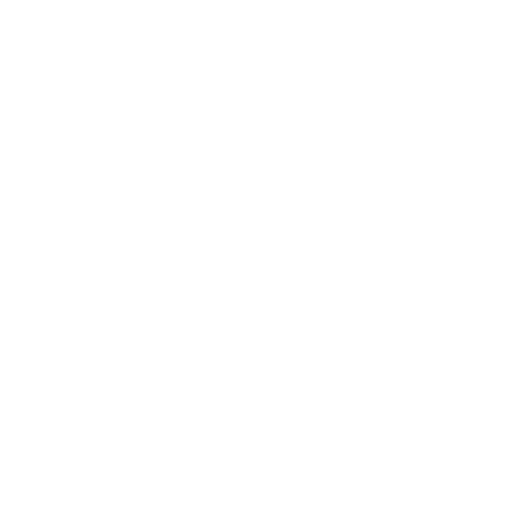
t = 0.00 s
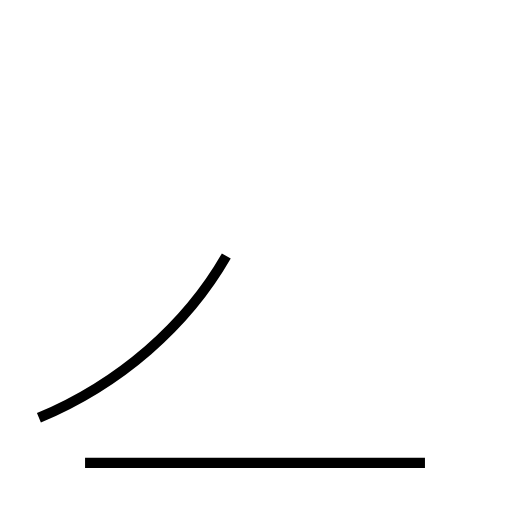
t = 1.73 s
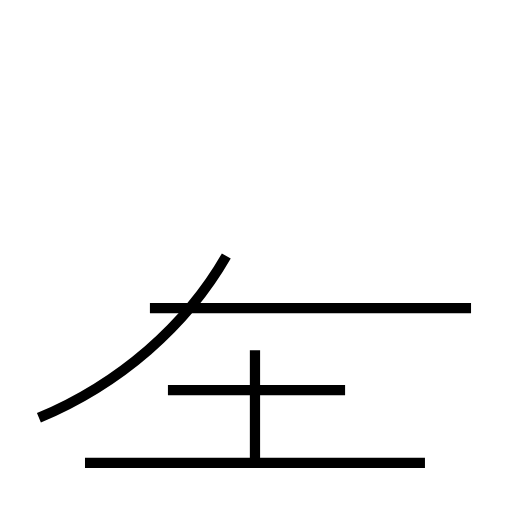
t = 3.52 s
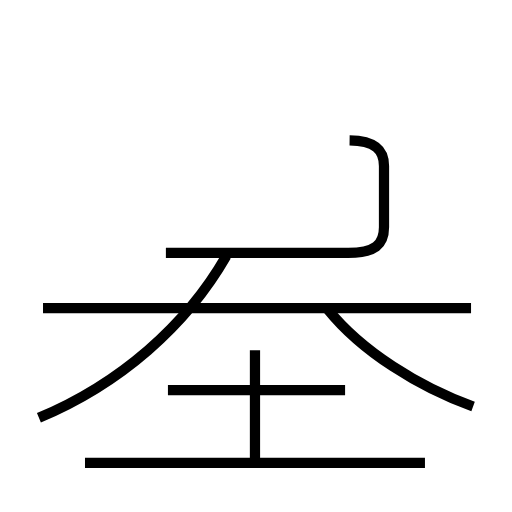
t = 5.36 s
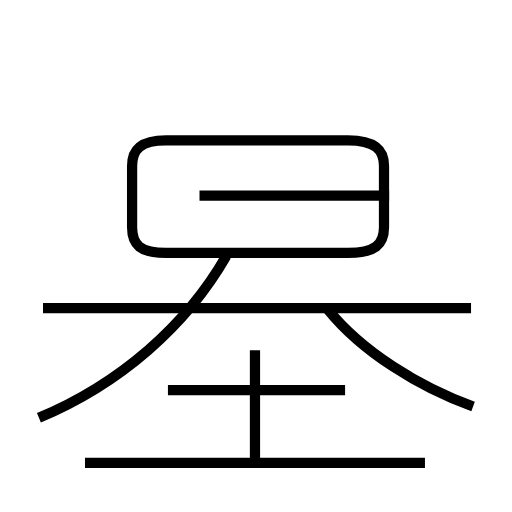
t = 6.92 s
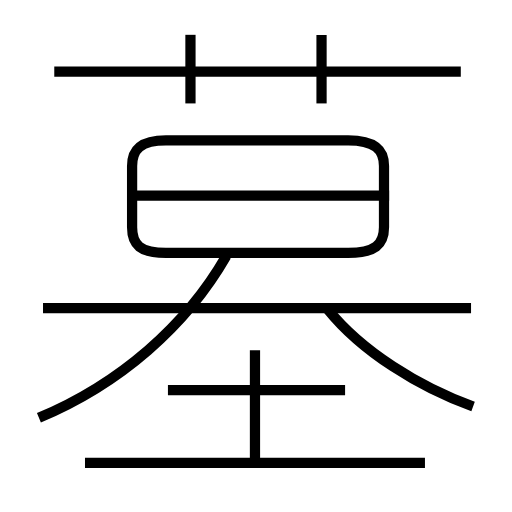
t = 8.70 s

The animated SVG that drew these frames (rendered in a browser with its animation timeline set to each time). Animation: 11 SMIL elements (animate=11); one cycle of 8.70 s.

<?xml version='1.0' encoding='utf-8'?>
<svg viewBox="0.0 -6.0 50.0 50.0" version="1.1" xmlns="http://www.w3.org/2000/svg"><rect x="-1000" y="-1000" width="2000" height="2000" stroke="white" fill="white" /><g style="fill:none;stroke:#000000;stroke-width:1"><path d="M 3.8 -3.2 C 11.7 -6.5 18.2 -12.2 22.1 -19.0 " transform="translate(0.0 38.0)" stroke-dasharray="24.606484870335443" stroke-dashoffset="24.606484870335443"><animate attributeName="stroke-dashoffset" from="24.606484870335443" to="0" dur="0.7381945461100633s" begin="0s; anim_end.end" fill="freeze" id="anim0" /></path><path d="M 41.5 1.2 L 8.3 1.2 " transform="translate(0.0 38.0)" stroke-dasharray="33.2" stroke-dashoffset="33.2"><animate attributeName="stroke-dashoffset" from="33.2" to="0" dur="0.996s" begin="anim0.end" fill="freeze" id="anim1" /></path><path d="M 24.9 1.1 L 24.9 -9.8 " transform="translate(0.0 38.0)" stroke-dasharray="10.9" stroke-dashoffset="10.9"><animate attributeName="stroke-dashoffset" from="10.9" to="0" dur="0.327s" begin="anim1.end" fill="freeze" id="anim2" /></path><path d="M 33.7 -5.9 L 16.4 -5.9 " transform="translate(0.0 38.0)" stroke-dasharray="17.300000000000004" stroke-dashoffset="17.300000000000004"><animate attributeName="stroke-dashoffset" from="17.300000000000004" to="0" dur="0.5190000000000001s" begin="anim2.end" fill="freeze" id="anim3" /></path><path d="M 46.0 -13.9 L 4.2 -13.9 " transform="translate(0.0 38.0)" stroke-dasharray="41.8" stroke-dashoffset="41.8"><animate attributeName="stroke-dashoffset" from="41.8" to="0" dur="1.2539999999999998s" begin="anim3.end" fill="freeze" id="anim4" /></path><path d="M 46.2 -4.3 C 40.9 -6.2 35.3 -9.7 32.0 -13.8 " transform="translate(0.0 38.0)" stroke-dasharray="17.280033122171236" stroke-dashoffset="17.280033122171236"><animate attributeName="stroke-dashoffset" from="17.280033122171236" to="0" dur="0.518400993665137s" begin="anim4.end" fill="freeze" id="anim5" /></path><path d="M 16.2 -19.3 L 34.0 -19.3 C 36.6 -19.3 37.5 -20.1 37.5 -21.8 L 37.5 -27.8 C 37.5 -29.4 36.6 -30.3 34.0 -30.3 L 16.2 -30.3 C 13.7 -30.3 12.9 -29.4 12.9 -27.8 L 12.9 -21.8 C 12.9 -20.1 13.7 -19.3 16.2 -19.3 Z " transform="translate(0.0 38.0)" stroke-dasharray="67.06241843660263" stroke-dashoffset="67.06241843660263"><animate attributeName="stroke-dashoffset" from="67.06241843660263" to="0" dur="2.0118725530980788s" begin="anim5.end" fill="freeze" id="anim6" /></path><path d="M 38.0 -24.9 L 13.3 -24.9 " transform="translate(0.0 38.0)" stroke-dasharray="24.7" stroke-dashoffset="24.7"><animate attributeName="stroke-dashoffset" from="24.7" to="0" dur="0.741s" begin="anim6.end" fill="freeze" id="anim7" /></path><path d="M 18.6 -33.9 L 18.6 -40.6 " transform="translate(0.0 38.0)" stroke-dasharray="6.700000000000003" stroke-dashoffset="6.700000000000003"><animate attributeName="stroke-dashoffset" from="6.700000000000003" to="0" dur="0.20100000000000007s" begin="anim7.end" fill="freeze" id="anim8" /></path><path d="M 45.0 -37.0 L 5.3 -37.0 " transform="translate(0.0 38.0)" stroke-dasharray="39.7" stroke-dashoffset="39.7"><animate attributeName="stroke-dashoffset" from="39.7" to="0" dur="1.191s" begin="anim8.end" fill="freeze" id="anim9" /></path><path d="M 31.4 -33.9 L 31.4 -40.6" transform="translate(0.0 38.0)" stroke-dasharray="6.700000000000003" stroke-dashoffset="6.700000000000003"><animate attributeName="stroke-dashoffset" from="6.700000000000003" to="0" dur="0.20100000000000007s" begin="anim9.end" fill="freeze" id="anim_end" /></path></g></svg>
